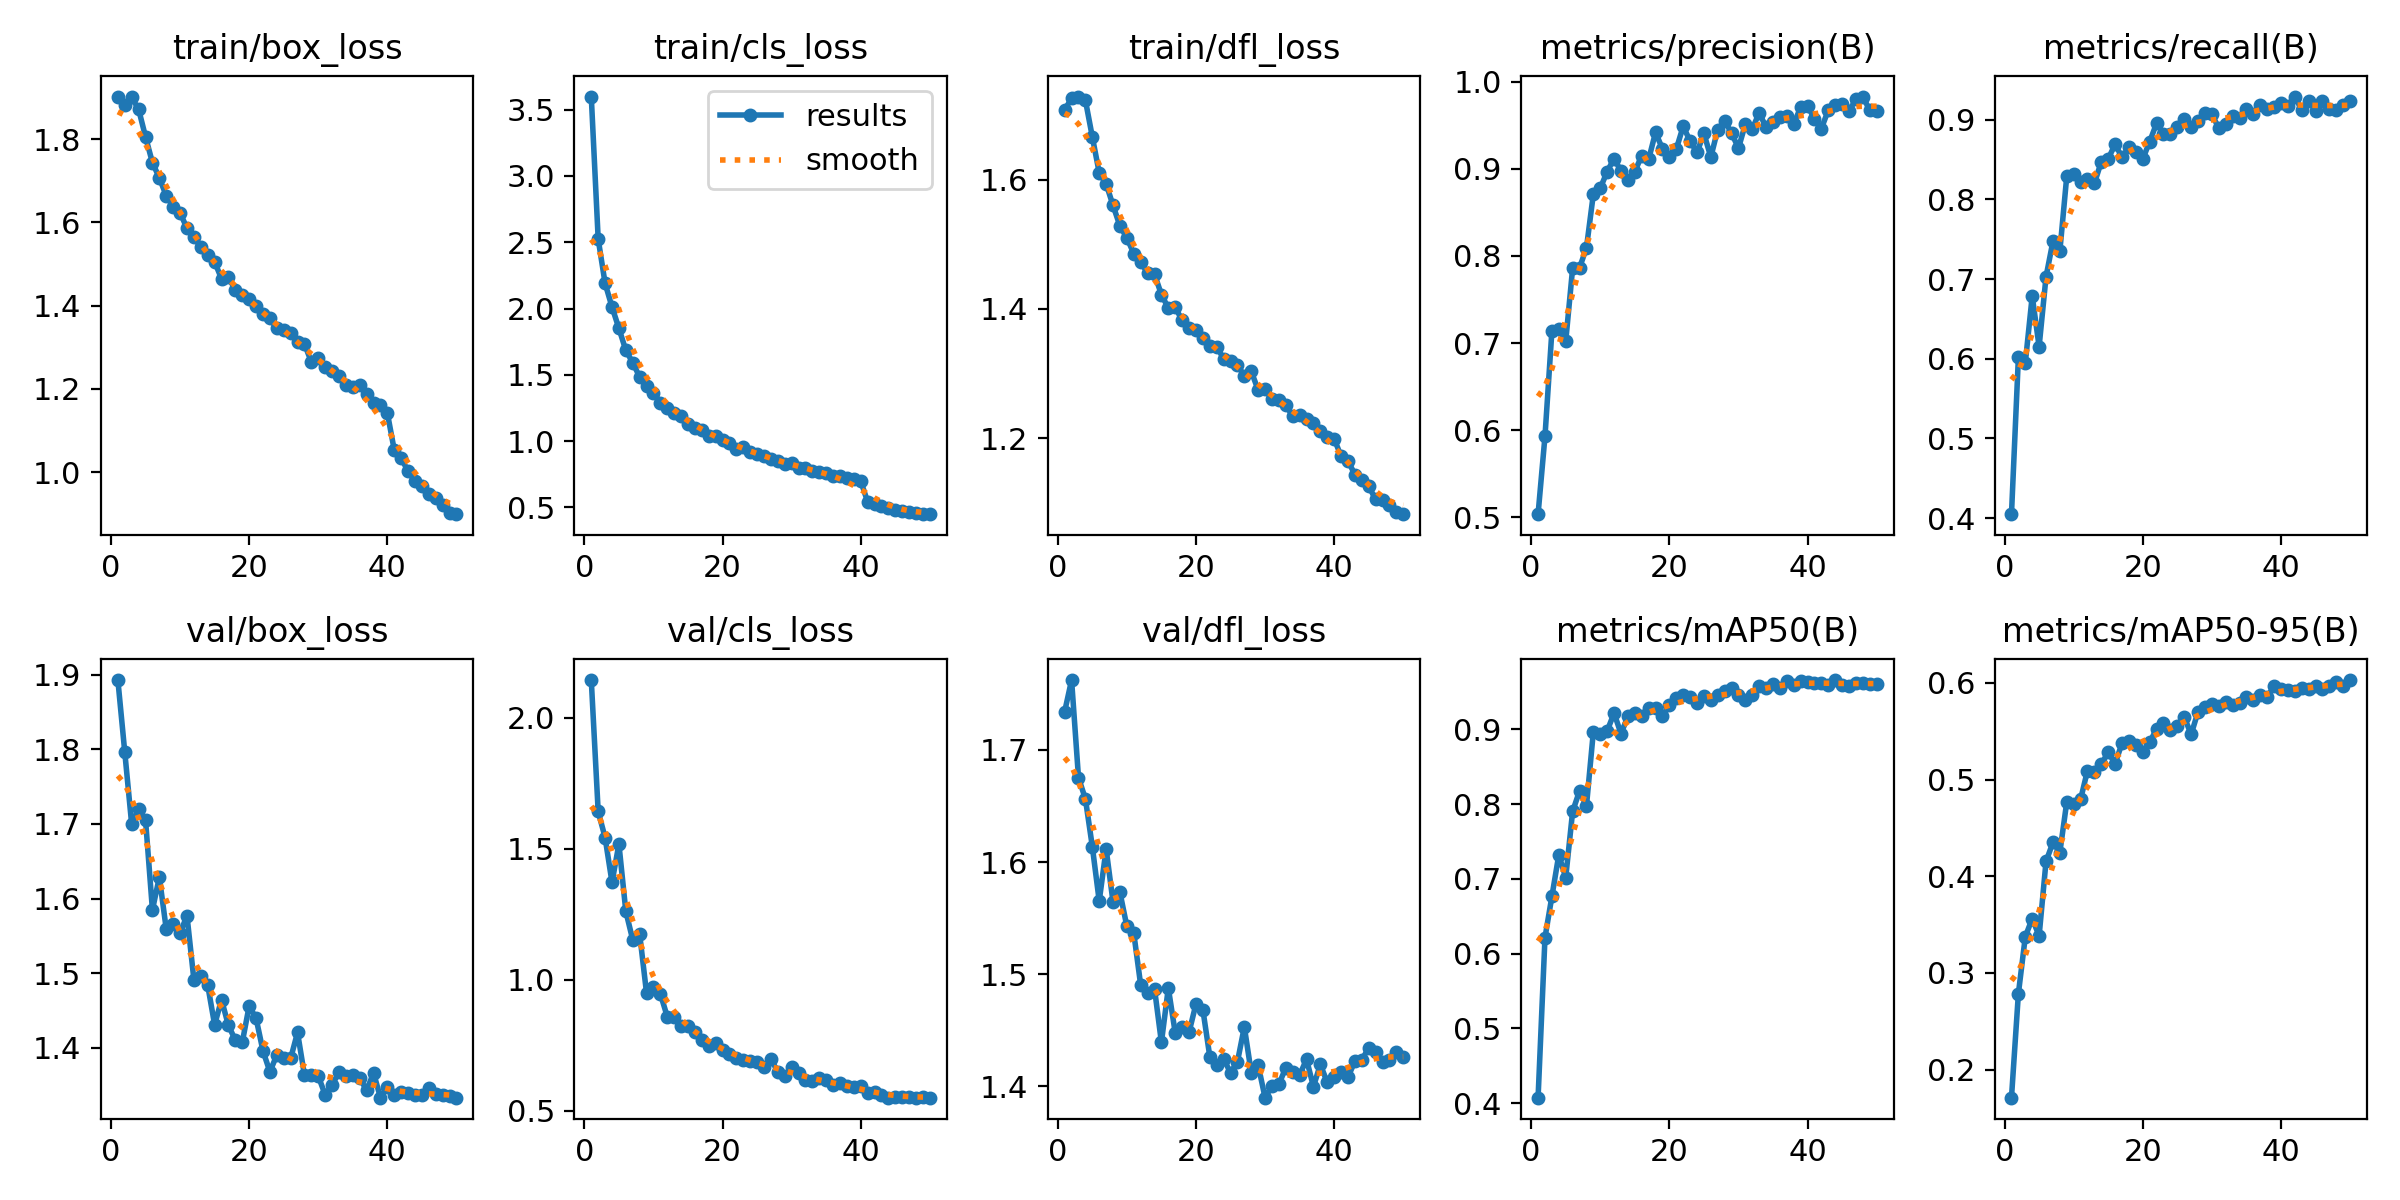

The file beside this chart, header and first rows:
epoch, time, train/box_loss, train/cls_loss, train/dfl_loss, metrics/precision(B), metrics/recall(B), metrics/mAP50(B), metrics/mAP50-95(B), val/box_loss, val/cls_loss, val/dfl_loss, lr/pg0, lr/pg1, lr/pg2
1, 43.8, 1.903, 3.599, 1.708, 0.5036, 0.4048, 0.4074, 0.171, 1.893, 2.144, 1.734, 0.000416, 0.000416, 0.000416
2, 83.17, 1.881, 2.524, 1.726, 0.593, 0.6016, 0.6215, 0.2786, 1.796, 1.642, 1.762, 0.0008162, 0.0008162, 0.0008162
3, 121.6, 1.9, 2.19, 1.728, 0.7138, 0.5946, 0.6765, 0.3375, 1.699, 1.543, 1.675, 0.0012, 0.0012, 0.0012
4, 159.6, 1.872, 2.012, 1.723, 0.7164, 0.6786, 0.7322, 0.3563, 1.72, 1.372, 1.656, 0.001176, 0.001176, 0.001176
5, 197.7, 1.806, 1.851, 1.666, 0.7019, 0.6152, 0.7017, 0.3384, 1.706, 1.518, 1.614, 0.001151, 0.001151, 0.001151
6, 236.3, 1.744, 1.685, 1.61, 0.7858, 0.7027, 0.7902, 0.4154, 1.585, 1.261, 1.565, 0.001126, 0.001126, 0.001126
7, 274.2, 1.707, 1.591, 1.593, 0.7863, 0.7473, 0.8176, 0.4351, 1.629, 1.152, 1.612, 0.001102, 0.001102, 0.001102
8, 312, 1.664, 1.484, 1.56, 0.8092, 0.735, 0.7974, 0.4247, 1.559, 1.175, 1.564, 0.001077, 0.001077, 0.001077
9, 350.3, 1.638, 1.419, 1.528, 0.871, 0.8289, 0.8969, 0.4769, 1.565, 0.9486, 1.573, 0.001052, 0.001052, 0.001052
10, 388.6, 1.623, 1.365, 1.51, 0.8776, 0.832, 0.8933, 0.475, 1.554, 0.9717, 1.543, 0.001027, 0.001027, 0.001027
11, 426.3, 1.586, 1.291, 1.486, 0.8969, 0.8218, 0.8979, 0.4795, 1.577, 0.9462, 1.537, 0.001002, 0.001002, 0.001002
12, 464.1, 1.565, 1.248, 1.472, 0.9118, 0.8253, 0.9218, 0.5094, 1.491, 0.8587, 1.49, 0.0009778, 0.0009778, 0.0009778
13, 502.4, 1.541, 1.213, 1.456, 0.8973, 0.8201, 0.8942, 0.5082, 1.497, 0.8592, 1.483, 0.000953, 0.000953, 0.000953
14, 540.1, 1.522, 1.186, 1.454, 0.8873, 0.8473, 0.9175, 0.5163, 1.484, 0.8219, 1.487, 0.0009283, 0.0009283, 0.0009283
15, 578.3, 1.505, 1.131, 1.422, 0.8967, 0.8508, 0.9214, 0.5281, 1.431, 0.8239, 1.439, 0.0009035, 0.0009035, 0.0009035
16, 616.8, 1.465, 1.101, 1.401, 0.9152, 0.8692, 0.9179, 0.5166, 1.464, 0.8018, 1.488, 0.0008787, 0.0008787, 0.0008787
17, 655.3, 1.468, 1.087, 1.402, 0.9108, 0.8526, 0.9282, 0.5377, 1.43, 0.7685, 1.448, 0.000854, 0.000854, 0.000854
18, 692.9, 1.438, 1.04, 1.382, 0.9418, 0.8654, 0.9284, 0.5396, 1.41, 0.7451, 1.452, 0.0008293, 0.0008293, 0.0008293
19, 731, 1.425, 1.036, 1.371, 0.9228, 0.8589, 0.9174, 0.5364, 1.407, 0.7567, 1.448, 0.0008045, 0.0008045, 0.0008045
20, 769.2, 1.415, 1.009, 1.368, 0.9141, 0.8506, 0.9323, 0.5288, 1.456, 0.7325, 1.473, 0.0007797, 0.0007797, 0.0007797
21, 807.2, 1.399, 0.9853, 1.354, 0.9225, 0.8724, 0.9417, 0.5386, 1.439, 0.7176, 1.468, 0.000755, 0.000755, 0.000755
22, 845.2, 1.38, 0.9424, 1.343, 0.9488, 0.8954, 0.9461, 0.5526, 1.396, 0.7002, 1.427, 0.0007302, 0.0007302, 0.0007302
23, 883.6, 1.369, 0.9532, 1.342, 0.9318, 0.8824, 0.9428, 0.5583, 1.368, 0.6923, 1.419, 0.0007055, 0.0007055, 0.0007055
24, 921.7, 1.345, 0.9187, 1.323, 0.9188, 0.8816, 0.9355, 0.5514, 1.39, 0.6906, 1.424, 0.0006808, 0.0006808, 0.0006808
25, 959.7, 1.342, 0.9037, 1.32, 0.9406, 0.8913, 0.9446, 0.5552, 1.387, 0.6862, 1.412, 0.000656, 0.000656, 0.000656
26, 998, 1.335, 0.8878, 1.313, 0.9134, 0.9003, 0.9393, 0.5649, 1.386, 0.6664, 1.422, 0.0006312, 0.0006312, 0.0006312
27, 1036, 1.312, 0.8622, 1.297, 0.9451, 0.8909, 0.9464, 0.5468, 1.42, 0.6955, 1.453, 0.0006065, 0.0006065, 0.0006065
28, 1075, 1.308, 0.8522, 1.303, 0.9551, 0.8989, 0.952, 0.5703, 1.363, 0.6493, 1.412, 0.0005818, 0.0005818, 0.0005818
29, 1112, 1.265, 0.8295, 1.274, 0.9409, 0.9081, 0.9548, 0.5754, 1.363, 0.6315, 1.419, 0.000557, 0.000557, 0.000557
30, 1151, 1.274, 0.8323, 1.276, 0.9237, 0.9065, 0.9465, 0.5781, 1.362, 0.6651, 1.39, 0.0005322, 0.0005322, 0.0005322
31, 1189, 1.253, 0.8009, 1.26, 0.9514, 0.8897, 0.9398, 0.5758, 1.337, 0.6428, 1.4, 0.0005075, 0.0005075, 0.0005075
32, 1228, 1.244, 0.8003, 1.259, 0.9459, 0.894, 0.9466, 0.5802, 1.35, 0.6153, 1.402, 0.0004827, 0.0004827, 0.0004827
33, 1265, 1.232, 0.7782, 1.251, 0.9643, 0.9046, 0.9585, 0.5773, 1.367, 0.612, 1.417, 0.000458, 0.000458, 0.000458
34, 1304, 1.209, 0.7639, 1.234, 0.9476, 0.9026, 0.9559, 0.5795, 1.362, 0.625, 1.413, 0.0004332, 0.0004332, 0.0004332
35, 1341, 1.206, 0.7563, 1.235, 0.9543, 0.913, 0.9605, 0.5858, 1.364, 0.6161, 1.41, 0.0004085, 0.0004085, 0.0004085
36, 1379, 1.208, 0.7378, 1.229, 0.959, 0.9069, 0.9556, 0.5829, 1.359, 0.5963, 1.424, 0.0003837, 0.0003837, 0.0003837
37, 1418, 1.189, 0.7378, 1.223, 0.9607, 0.9189, 0.9645, 0.5878, 1.343, 0.6066, 1.4, 0.000359, 0.000359, 0.000359
38, 1456, 1.166, 0.7187, 1.211, 0.9514, 0.9129, 0.96, 0.5856, 1.366, 0.5941, 1.42, 0.0003343, 0.0003343, 0.0003343
39, 1495, 1.162, 0.7173, 1.201, 0.9707, 0.9153, 0.9653, 0.5966, 1.333, 0.5894, 1.403, 0.0003095, 0.0003095, 0.0003095
40, 1533, 1.142, 0.6982, 1.199, 0.9718, 0.9211, 0.9628, 0.5942, 1.347, 0.5928, 1.408, 0.0002848, 0.0002848, 0.0002848
41, 1571, 1.053, 0.5413, 1.172, 0.9576, 0.9174, 0.9623, 0.5925, 1.337, 0.5666, 1.413, 0.00026, 0.00026, 0.00026
42, 1609, 1.033, 0.5273, 1.165, 0.9462, 0.929, 0.9616, 0.592, 1.341, 0.5725, 1.408, 0.0002352, 0.0002352, 0.0002352
43, 1647, 1.002, 0.5113, 1.144, 0.9674, 0.9121, 0.9589, 0.5949, 1.339, 0.56, 1.422, 0.0002105, 0.0002105, 0.0002105
44, 1685, 0.9784, 0.4949, 1.135, 0.9736, 0.9239, 0.966, 0.5942, 1.336, 0.5497, 1.424, 0.0001857, 0.0001857, 0.0001857
45, 1723, 0.9657, 0.4839, 1.125, 0.9745, 0.9106, 0.96, 0.5968, 1.337, 0.552, 1.434, 0.000161, 0.000161, 0.000161
46, 1761, 0.948, 0.4724, 1.106, 0.9658, 0.9231, 0.9583, 0.5942, 1.347, 0.553, 1.431, 0.0001363, 0.0001363, 0.0001363
47, 1798, 0.9372, 0.4674, 1.105, 0.9803, 0.9128, 0.9622, 0.5971, 1.338, 0.5534, 1.421, 0.0001115, 0.0001115, 0.0001115
48, 1836, 0.9213, 0.4581, 1.097, 0.9829, 0.912, 0.9625, 0.6014, 1.336, 0.5501, 1.423, 8.675e-05, 8.675e-05, 8.675e-05
49, 1874, 0.9022, 0.4505, 1.086, 0.967, 0.9189, 0.961, 0.5974, 1.335, 0.5523, 1.431, 6.2e-05, 6.2e-05, 6.2e-05
50, 1912, 0.899, 0.449, 1.082, 0.966, 0.9236, 0.961, 0.603, 1.333, 0.55, 1.426, 3.725e-05, 3.725e-05, 3.725e-05
